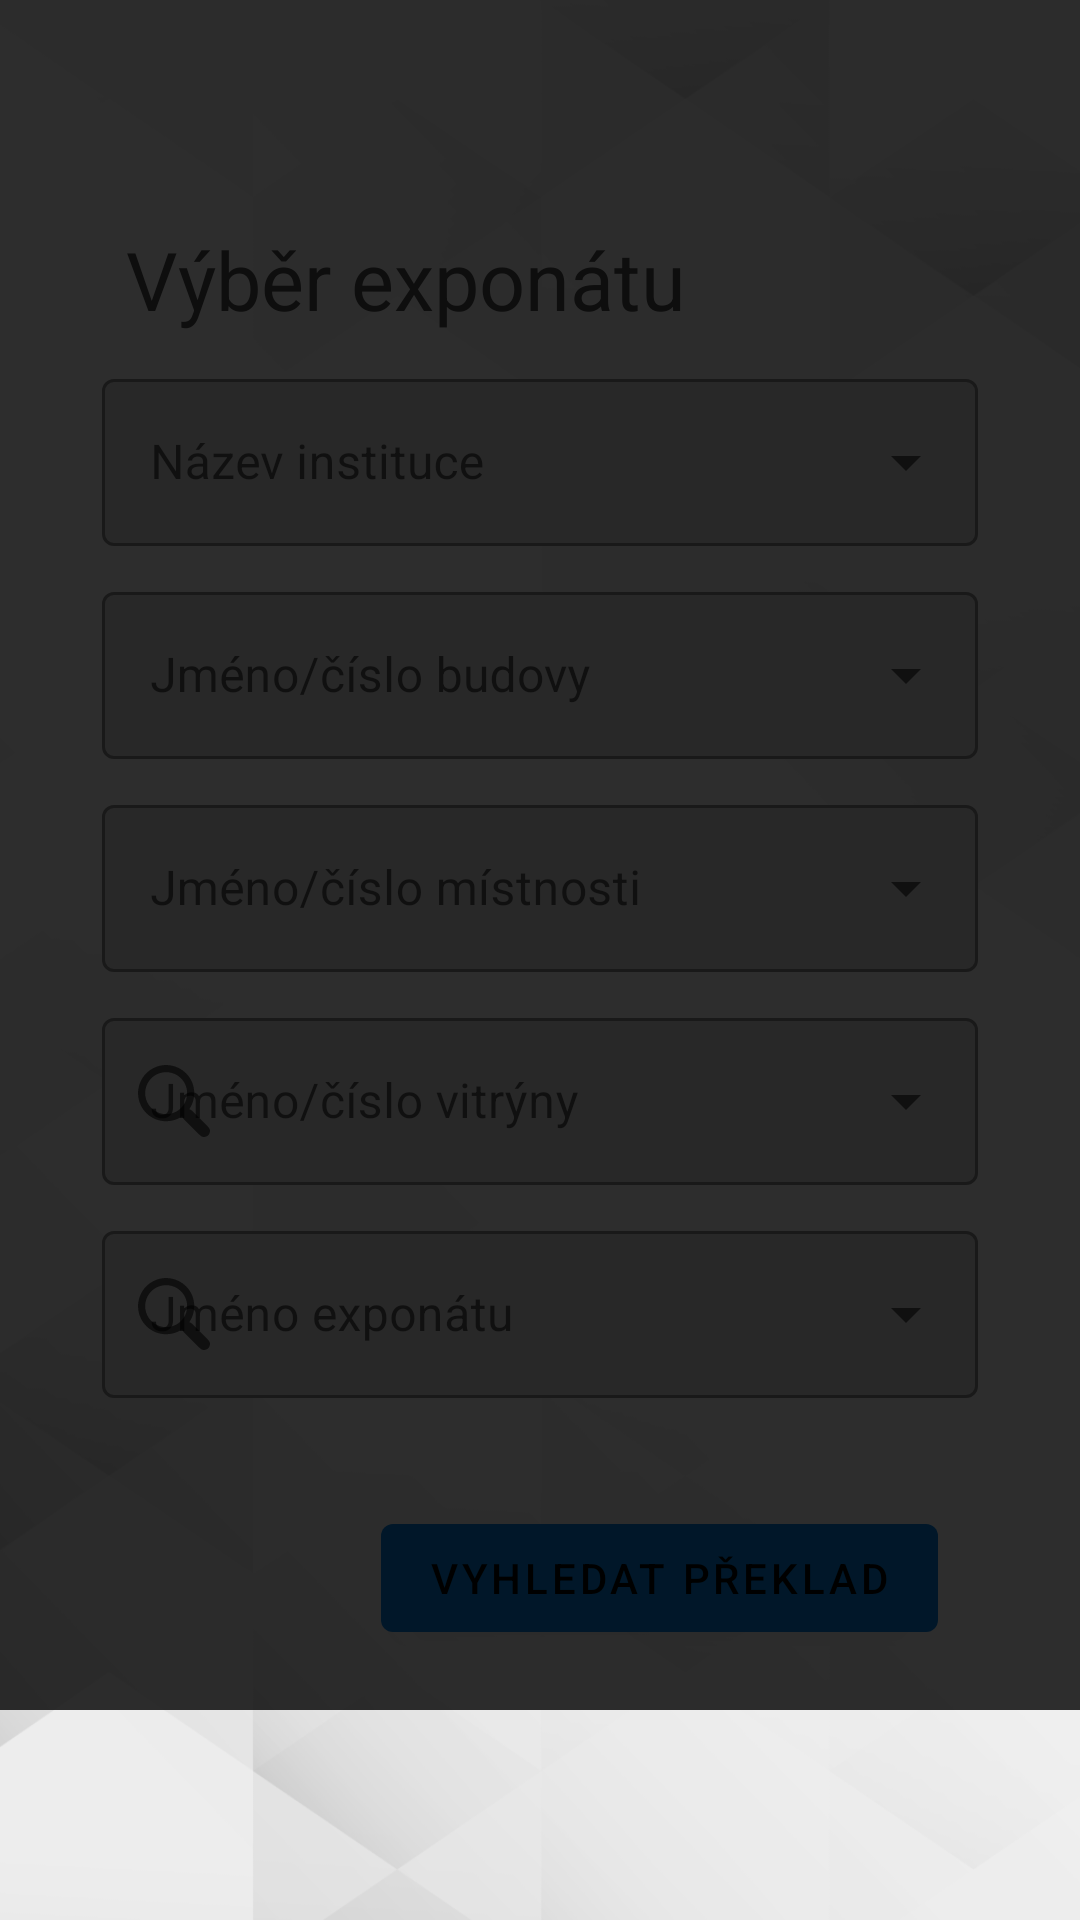

Produce the Android XML layout that renders to this screen, including the resource entries it uses.
<!-- AndroidManifest.xml: application theme Theme.Pelikanj -->
<!-- res/layout/fragment_pick_exhibit.xml -->
<?xml version="1.0" encoding="utf-8"?>
<androidx.constraintlayout.widget.ConstraintLayout xmlns:android="http://schemas.android.com/apk/res/android"
    xmlns:app="http://schemas.android.com/apk/res-auto"
    xmlns:tools="http://schemas.android.com/tools"
    android:layout_marginBottom="?attr/actionBarSize"
    android:id="@+id/main_parent"
    android:layout_width="match_parent"
    android:layout_height="wrap_content"

    tools:context=".ui.findExhibit.PickExhibitFragment">

    <ScrollView
        android:id="@+id/pick_exhibit_fragment_scrollView"
        android:layout_width="match_parent"
        android:layout_height="wrap_content"



        android:background="@drawable/background_small_small"
        android:orientation="vertical"
        app:layout_constraintStart_toStartOf="parent"
        app:layout_constraintTop_toTopOf="parent"
        app:layout_constraintBottom_toBottomOf="parent">

        <FrameLayout
            android:id="@+id/pick_exhibit_fragment"
            android:layout_width="match_parent"
            android:layout_height="wrap_content">


            <LinearLayout
                android:layout_width="match_parent"
                android:layout_height="wrap_content"
                android:layout_marginStart="4dp"
                android:layout_marginTop="55dp"
                android:layout_marginEnd="4dp"
                android:gravity="center_horizontal"
                android:orientation="vertical"
                app:layout_constraintEnd_toEndOf="parent"
                app:layout_constraintTop_toTopOf="parent">

                <TextView
                    android:id="@+id/pick_exhibit_text"
                    android:layout_width="wrap_content"
                    android:layout_height="wrap_content"
                    android:layout_marginStart="20dp"
                    android:layout_marginTop="20dp"
                    android:layout_marginEnd="65dp"
                    android:text="@string/pick_exhibit_text"
                    android:textAlignment="center"
                    android:textColor="#4A4A4A"
                    android:textSize="27sp"
                    app:layout_constraintStart_toStartOf="parent"
                    app:layout_constraintTop_toTopOf="parent" />

                <com.google.android.material.textfield.TextInputLayout
                    android:id="@+id/search_institutions"
                    style="@style/Widget.MaterialComponents.TextInputLayout.OutlinedBox.ExposedDropdownMenu"
                    android:layout_width="match_parent"
                    android:layout_height="wrap_content"
                    android:layout_marginStart="30dp"
                    android:layout_marginTop="10dp"
                    android:layout_marginEnd="30dp"
                    android:background="@android:color/transparent"
                    app:boxBackgroundColor="#d6d6d6"
                    app:layout_constraintStart_toStartOf="@id/pick_exhibit_text"
                    app:layout_constraintTop_toBottomOf="@id/pick_exhibit_text"
                    app:queryHint="@string/choose_institution"
                    app:startIconDrawable="@drawable/ic_baseline_location_city_24">

                    <AutoCompleteTextView
                        android:id="@+id/autoComplete_institutions"
                        android:layout_width="match_parent"
                        android:layout_height="wrap_content"
                        android:completionThreshold="1"
                        android:hint="@string/institution_name" />

                </com.google.android.material.textfield.TextInputLayout>

                <com.google.android.material.textfield.TextInputLayout
                    android:id="@+id/search_buildings"
                    style="@style/Widget.MaterialComponents.TextInputLayout.OutlinedBox.ExposedDropdownMenu"
                    android:layout_width="match_parent"
                    android:layout_height="wrap_content"
                    android:layout_marginStart="30dp"
                    android:layout_marginTop="10dp"
                    android:layout_marginEnd="30dp"
                    android:background="@android:color/transparent"
                    app:boxBackgroundColor="#d6d6d6"
                    app:layout_constraintStart_toStartOf="@id/pick_exhibit_text"
                    app:layout_constraintTop_toBottomOf="@id/pick_exhibit_text"
                    app:queryHint="@string/building_name_or_number"
                    app:startIconDrawable="@drawable/ic_baseline_location_city_24">

                    <AutoCompleteTextView
                        android:id="@+id/autoComplete_buildings"
                        android:layout_width="match_parent"
                        android:layout_height="wrap_content"
                        android:completionThreshold="1"
                        android:hint="@string/building_name_or_number" />

                </com.google.android.material.textfield.TextInputLayout>

                <com.google.android.material.textfield.TextInputLayout
                    android:id="@+id/search_rooms"
                    style="@style/Widget.MaterialComponents.TextInputLayout.OutlinedBox.ExposedDropdownMenu"
                    android:layout_width="match_parent"
                    android:layout_height="wrap_content"
                    android:layout_marginStart="30dp"
                    android:layout_marginTop="10dp"
                    android:layout_marginEnd="30dp"
                    android:background="@android:color/transparent"
                    app:boxBackgroundColor="#d6d6d6"
                    app:layout_constraintStart_toStartOf="@id/pick_exhibit_text"
                    app:layout_constraintTop_toBottomOf="@id/pick_exhibit_text"
                    app:queryHint="@string/room_number"
                    app:startIconDrawable="@drawable/ic_baseline_room_24">

                    <AutoCompleteTextView
                        android:id="@+id/autoComplete_rooms"
                        android:layout_width="match_parent"
                        android:layout_height="wrap_content"
                        android:completionThreshold="1"
                        android:hint="@string/room_number" />

                </com.google.android.material.textfield.TextInputLayout>

                <com.google.android.material.textfield.TextInputLayout
                    android:id="@+id/search_showCases"
                    style="@style/Widget.MaterialComponents.TextInputLayout.OutlinedBox.ExposedDropdownMenu"
                    android:layout_width="match_parent"
                    android:layout_height="wrap_content"
                    android:layout_marginStart="30dp"
                    android:layout_marginTop="10dp"
                    android:layout_marginEnd="30dp"
                    android:background="@android:color/transparent"
                    app:boxBackgroundColor="#d6d6d6"
                    app:layout_constraintStart_toStartOf="@id/pick_exhibit_text"
                    app:layout_constraintTop_toBottomOf="@id/pick_exhibit_text"
                    app:queryHint="@string/showcase_name_or_number"
                    app:startIconDrawable="@drawable/ic_magnifying_glass">

                    <AutoCompleteTextView
                        android:id="@+id/autoComplete_showCases"
                        android:layout_width="match_parent"
                        android:layout_height="wrap_content"
                        android:completionThreshold="1"
                        android:hint="@string/showcase_name_or_number" />

                </com.google.android.material.textfield.TextInputLayout>

                <com.google.android.material.textfield.TextInputLayout
                    android:id="@+id/search_exhibits"
                    style="@style/Widget.MaterialComponents.TextInputLayout.OutlinedBox.ExposedDropdownMenu"
                    android:layout_width="match_parent"
                    android:layout_height="wrap_content"
                    android:layout_marginStart="30dp"
                    android:layout_marginTop="10dp"
                    android:layout_marginEnd="30dp"
                    android:background="@android:color/transparent"
                    app:boxBackgroundColor="#d6d6d6"
                    app:layout_constraintStart_toStartOf="@id/pick_exhibit_text"
                    app:layout_constraintTop_toBottomOf="@id/pick_exhibit_text"
                    app:queryHint="@string/name_of_exhibit"
                    app:startIconDrawable="@drawable/ic_magnifying_glass">

                    <AutoCompleteTextView
                        android:id="@+id/autoComplete_exhibits"
                        android:layout_width="match_parent"
                        android:layout_height="wrap_content"
                        android:completionThreshold="1"
                        android:hint="@string/name_of_exhibit" />

                </com.google.android.material.textfield.TextInputLayout>

                <com.google.android.material.button.MaterialButton
                    android:id="@+id/search_translation"
                    android:layout_width="wrap_content"
                    android:layout_height="wrap_content"
                    android:layout_marginStart="40dp"
                    android:layout_marginTop="36dp"
                    android:layout_marginBottom="20dp"
                    android:text="@string/search_translation" />

            </LinearLayout>

            <LinearLayout
                android:id="@+id/overbox"
                android:layout_width="match_parent"
                android:layout_height="match_parent"
                android:background="@drawable/overbox"
                android:elevation="0dp"
                android:orientation="vertical"
                app:layout_constraintStart_toStartOf="parent">

            </LinearLayout>

        </FrameLayout>

    </ScrollView>
</androidx.constraintlayout.widget.ConstraintLayout>
<!-- resources referenced by this layout -->
<resources>
  <!-- drawable background_small_small: png bitmap (drawable, 122035 bytes) -->
  <!-- drawable ic_magnifying_glass (drawable) -->
  <vector android:height="24dp" android:viewportHeight="512"
      android:viewportWidth="512" android:width="24dp" xmlns:android="http://schemas.android.com/apk/res/android">
      <path android:fillColor="#000000"
          android:pathData="M186.5,0.6c-20.7,2 -36.4,5.2 -52.2,10.8 -71.2,24.8 -121.2,86 -132.4,162.1 -1.9,12.6 -1.6,43.3 0.5,56.4 6.9,43.7 26.2,82 56.4,111.8 38.6,38.3 87.3,58.3 141.7,58.3 37.7,-0 76.4,-11.1 106.5,-30.6 3.9,-2.5 7.3,-4.4 7.4,-4.2 0.1,0.1 1.1,2.5 2.1,5.3 1,2.7 3.1,6.8 4.6,9 1.5,2.2 30.1,31.3 63.6,64.7 66.2,66.1 64.3,64.4 78.3,67 12.4,2.3 26.9,-2.4 36.3,-11.9 9.5,-9.4 14.2,-23.9 11.9,-36.3 -2.6,-14 -0.9,-12.1 -67,-78.3 -33.4,-33.5 -62.5,-62.1 -64.7,-63.6 -2.2,-1.5 -6.2,-3.6 -9,-4.6 -2.7,-1 -5.1,-2 -5.3,-2.1 -0.2,-0.1 1.9,-3.8 4.7,-8.2 19.8,-31.6 30.1,-67.8 30.1,-105.7 0,-54.1 -19.8,-102.5 -57.6,-141.1 -29.7,-30.2 -68.1,-49.8 -111.4,-56.9 -9.4,-1.5 -36.7,-2.7 -44.5,-1.9zM221.8,52.5c23.6,3.5 47.8,13.3 66.2,26.8 52.3,38.4 73.9,104.9 54.3,167.2 -11,34.9 -37.8,67.1 -71,85.2 -35.4,19.3 -80.5,23.1 -118.8,10.1 -97,-33.1 -132.9,-151.5 -70.6,-232.7 28.1,-36.5 70.7,-57.6 117.4,-58 7,-0 17.1,0.6 22.5,1.4z" android:strokeColor="#00000000"/>
  </vector>
  <!-- drawable overbox (drawable) -->
  <?xml version="1.0" encoding="utf-8"?>
  <shape xmlns:android="http://schemas.android.com/apk/res/android">
  
      <solid
          android:color="#CF000000"/>
  
  </shape>
  <string name="building_name_or_number">Jméno/číslo budovy</string>
  <string name="choose_institution">Vyberte instituci</string>
  <string name="institution_name">Název instituce</string>
  <string name="name_of_exhibit">Jméno exponátu</string>
  <string name="pick_exhibit_text">Výběr exponátu</string>
  <string name="room_number">Jméno/číslo místnosti</string>
  <string name="search_translation">Vyhledat překlad</string>
  <string name="showcase_name_or_number">Jméno/číslo vitrýny</string>
  <style name="Theme.Pelikanj" parent="Theme.MaterialComponents.DayNight.DarkActionBar">
          
          <item name="colorPrimary">@color/blue_light</item>
          <item name="colorPrimaryVariant">@color/blue_dark</item>
          <item name="colorOnPrimary">@color/black</item>
          
          <item name="colorSecondary">@color/teal_200</item>
          <item name="colorSecondaryVariant">@color/teal_700</item>
          <item name="colorOnSecondary">@color/black</item>
          
          <item name="android:statusBarColor" tools:targetApi="l">?attr/colorPrimaryVariant</item>
          
      </style>
  <color name="blue_light">#037DDA</color>
  <color name="blue_dark">#004BBA</color>
  <color name="black">#FF000000</color>
  <color name="teal_200">#FF03DAC5</color>
  <color name="teal_700">#FF018786</color>
</resources>
